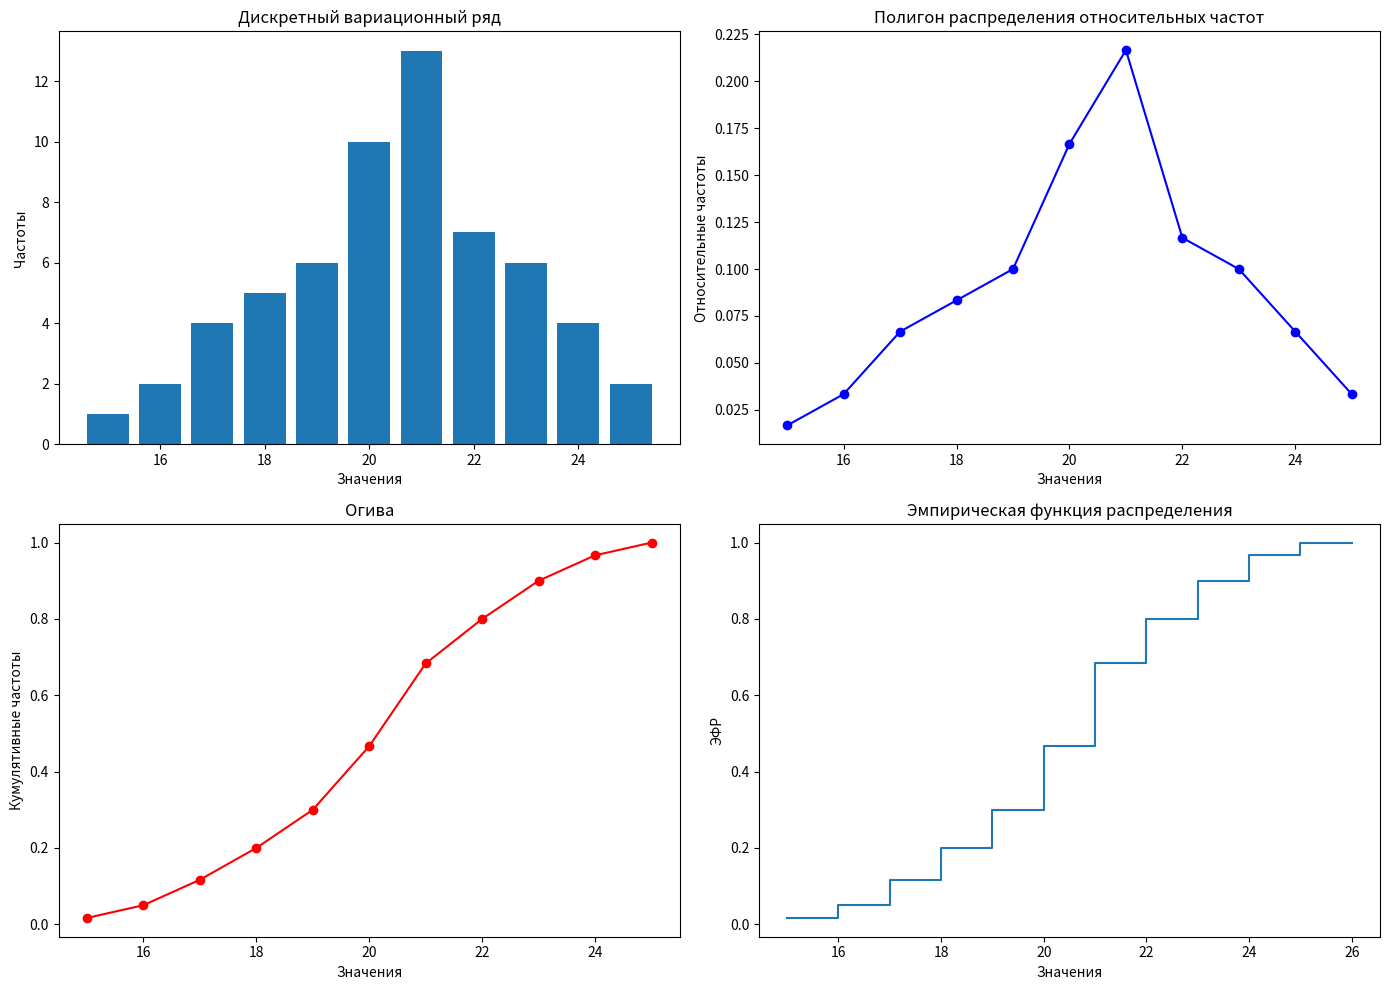

Source code (Python):
import matplotlib.pyplot as plt
import math

# Данная выборка
data = [20, 19, 22, 24, 21, 18, 23, 17, 20, 16, 15, 23, 21, 24, 21, 18, 23, 21, 19, 20, 24, 21, 20, 18, 17, 22, 20, 16, 22, 18, 20, 17, 21, 17, 19, 20, 20, 21, 18, 22, 23, 21, 25, 22, 20, 19, 21, 24, 23, 21, 19, 22, 21, 19, 20, 23, 22, 25, 21, 21]

# 1. Дискретный вариационный ряд
# Считаем частоты значений
value_counts = {val: data.count(val) for val in set(data)}

sorted_values = sorted(value_counts.items())

values, frequencies = zip(*sorted_values)

relative_frequencies = [freq / sum(frequencies) for freq in frequencies]

plt.figure(figsize=(14, 10))

plt.subplot(2, 2, 1)
plt.bar(values, frequencies)
plt.xlabel('Значения')
plt.ylabel('Частоты')
plt.title('Дискретный вариационный ряд')

plt.subplot(2, 2, 2)
plt.plot(values, relative_frequencies, marker='o', linestyle='-', color='b')
plt.xlabel('Значения')
plt.ylabel('Относительные частоты')
plt.title('Полигон распределения относительных частот')

# 3. Кумулята и огива
cumulative_frequencies = [sum(relative_frequencies[:i+1]) for i in range(len(relative_frequencies))]

plt.subplot(2, 2, 3)
plt.plot(values, cumulative_frequencies, marker='o', linestyle='-', color='r')
plt.xlabel('Значения')
plt.ylabel('Кумулятивные частоты')
plt.title('Огива')

# 4. Эмпирическая функция распределения
plt.subplot(2, 2, 4)
plt.step(values + (max(values) + 1,), cumulative_frequencies + [1], where='post')
plt.xlabel('Значения')
plt.ylabel('ЭФР')
plt.title('Эмпирическая функция распределения')

plt.tight_layout()
plt.show()

# 5. Найти числовые характеристики
mean = sum([value * freq for value, freq in zip(values, frequencies)]) / sum(frequencies)
variance = sum([((value - mean) ** 2) * freq for value, freq in zip(values, frequencies)]) / sum(frequencies)
std_deviation = math.sqrt(variance)

# коэф асимметрии
skewness = (sum((x - mean) ** 3 for x in data) / len(data)) / std_deviation ** 3

# эксцесс
kurtosis = (sum((x - mean) ** 4 for x in data) / len(data)) / std_deviation ** 4 - 3

print(mean, variance, std_deviation, skewness, kurtosis)